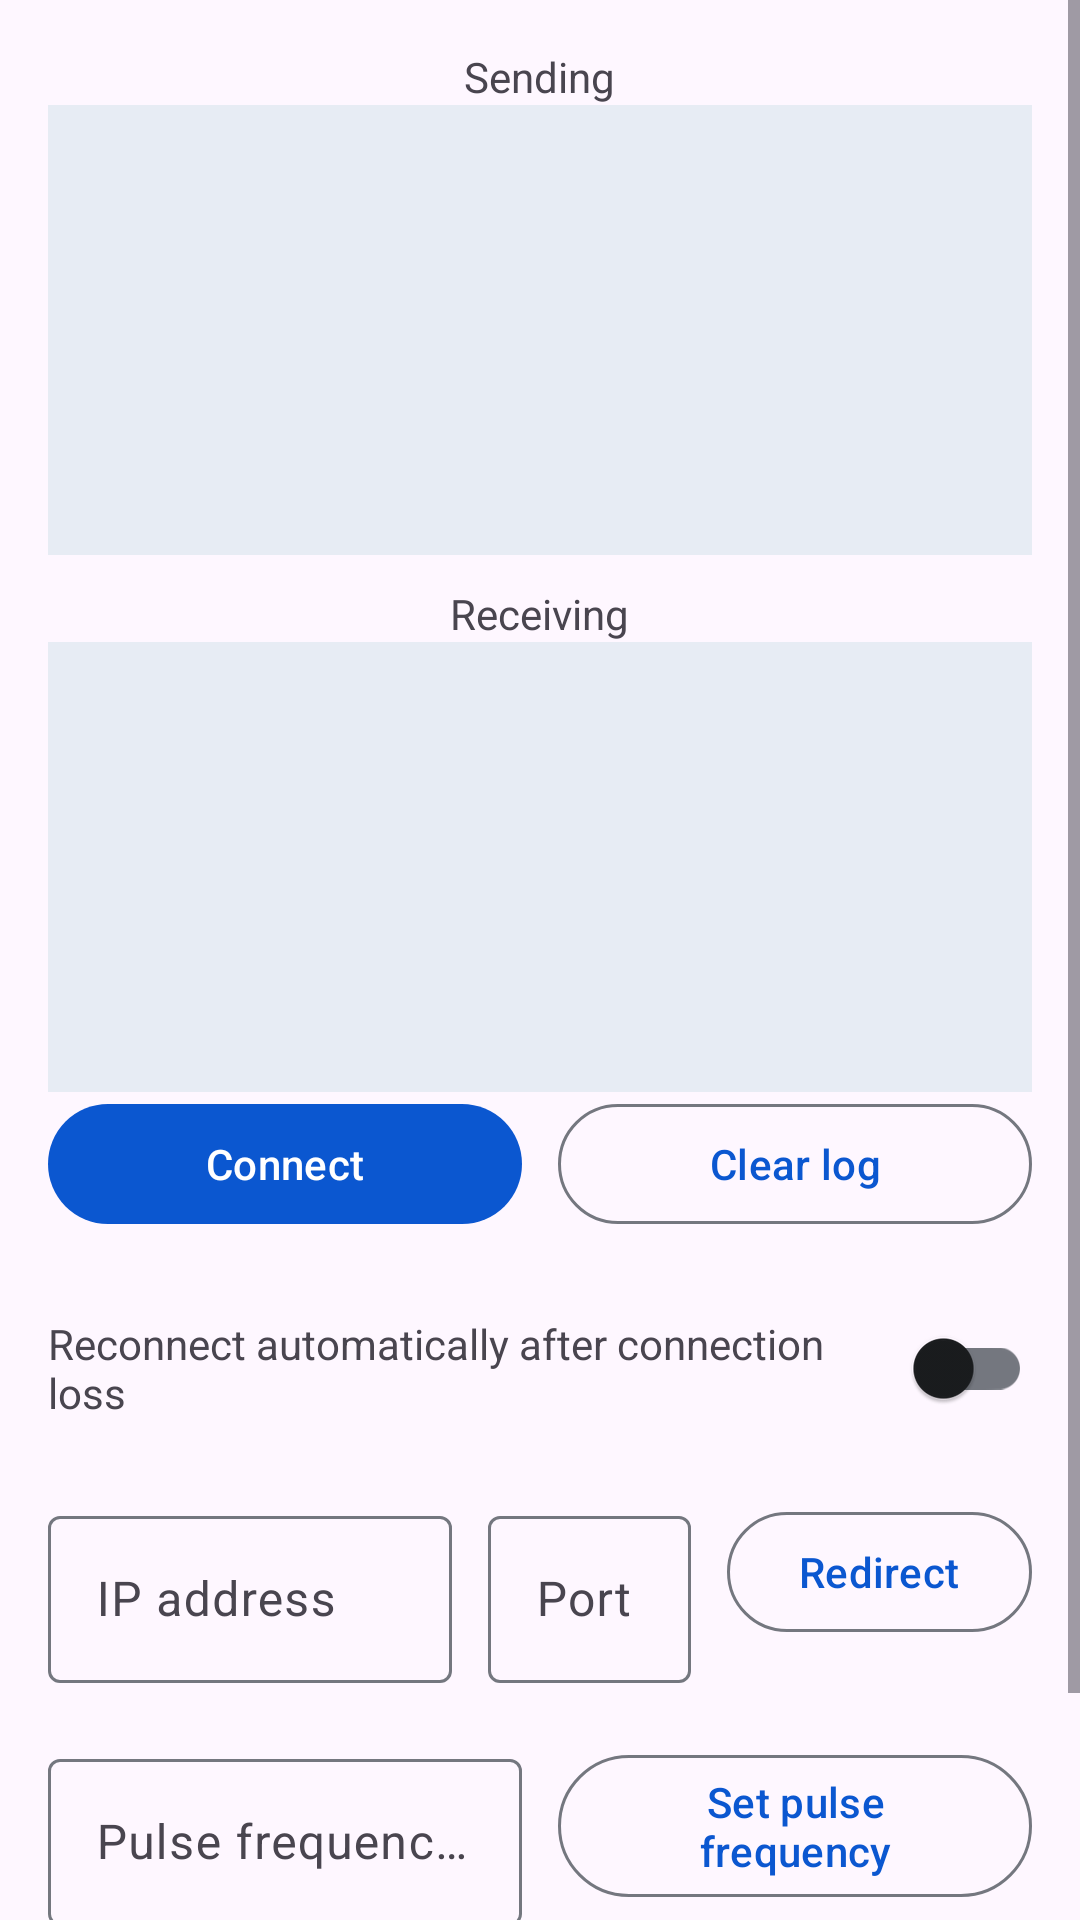

The Android layout XML behind this screen, and the referenced resources:
<!-- AndroidManifest.xml: application theme Theme.OkSocketDemo -->
<!-- res/layout/activity_complex.xml -->
<?xml version="1.0" encoding="utf-8"?>
<ScrollView xmlns:android="http://schemas.android.com/apk/res/android"
    android:id="@+id/form"
    android:layout_width="match_parent"
    android:layout_height="match_parent"
    android:fillViewport="true">

    <LinearLayout
        android:layout_width="match_parent"
        android:layout_height="wrap_content"
        android:gravity="center_horizontal"
        android:orientation="vertical"
        android:padding="16dp">

        <TextView
            android:layout_width="wrap_content"
            android:layout_height="wrap_content"
            android:text="@string/send_label" />

        <androidx.recyclerview.widget.RecyclerView
            android:id="@+id/send_list"
            android:layout_width="match_parent"
            android:layout_height="150dp"
            android:background="@color/demo_surface_variant" />

        <TextView
            android:layout_width="wrap_content"
            android:layout_height="wrap_content"
            android:layout_marginTop="10dp"
            android:text="@string/receive_label" />

        <androidx.recyclerview.widget.RecyclerView
            android:id="@+id/rece_list"
            android:layout_width="match_parent"
            android:layout_height="150dp"
            android:background="@color/demo_surface_variant" />

        <LinearLayout
            android:layout_width="match_parent"
            android:layout_height="wrap_content"
            android:baselineAligned="false"
            android:orientation="horizontal">

            <com.google.android.material.button.MaterialButton
                android:id="@+id/connect"
                android:layout_width="0dp"
                android:layout_height="wrap_content"
                android:layout_weight="1"
                android:text="@string/connect" />

            <com.google.android.material.button.MaterialButton
                android:id="@+id/clear_log"
                style="?attr/materialButtonOutlinedStyle"
                android:layout_width="0dp"
                android:layout_height="wrap_content"
                android:layout_marginStart="12dp"
                android:layout_weight="1"
                android:text="@string/clear_log" />

        </LinearLayout>

        <LinearLayout
            android:layout_width="match_parent"
            android:layout_height="wrap_content"
            android:layout_marginTop="20dp"
            android:gravity="end|center_vertical"
            android:orientation="horizontal">

            <TextView
                android:layout_width="0dp"
                android:layout_height="wrap_content"
                android:layout_weight="1"
                android:text="@string/reconnect_toggle_label" />

            <androidx.appcompat.widget.SwitchCompat
                android:id="@+id/switch_reconnect"
                android:layout_width="wrap_content"
                android:layout_height="wrap_content"
                android:layout_marginStart="20dp" />
        </LinearLayout>

        <LinearLayout
            android:layout_width="match_parent"
            android:layout_height="wrap_content"
            android:layout_marginTop="20dp"
            android:baselineAligned="false"
            android:orientation="horizontal">

            <com.google.android.material.textfield.TextInputLayout
                android:layout_width="0dp"
                android:layout_height="wrap_content"
                android:layout_weight="2"
                android:hint="@string/hint_ip">

                <com.google.android.material.textfield.TextInputEditText
                    android:id="@+id/ip"
                    android:layout_width="match_parent"
                    android:layout_height="wrap_content"
                    android:inputType="text"
                    android:maxLines="1" />

            </com.google.android.material.textfield.TextInputLayout>

            <com.google.android.material.textfield.TextInputLayout
                android:layout_width="0dp"
                android:layout_height="wrap_content"
                android:layout_weight="1"
                android:layout_marginStart="12dp"
                android:hint="@string/hint_port">

                <com.google.android.material.textfield.TextInputEditText
                    android:id="@+id/port"
                    android:layout_width="match_parent"
                    android:layout_height="wrap_content"
                    android:inputType="number"
                    android:maxLines="1" />

            </com.google.android.material.textfield.TextInputLayout>

            <com.google.android.material.button.MaterialButton
                android:id="@+id/redirect"
                style="?attr/materialButtonOutlinedStyle"
                android:layout_width="wrap_content"
                android:layout_height="wrap_content"
                android:layout_marginStart="12dp"
                android:text="@string/redirect" />
        </LinearLayout>

        <LinearLayout
            android:layout_width="match_parent"
            android:layout_height="wrap_content"
            android:layout_marginTop="20dp"
            android:baselineAligned="false"
            android:orientation="horizontal">

            <com.google.android.material.textfield.TextInputLayout
                android:layout_width="0dp"
                android:layout_height="wrap_content"
                android:layout_weight="1"
                android:hint="@string/hint_pulse_frequency">

                <com.google.android.material.textfield.TextInputEditText
                    android:id="@+id/pulse_frequency"
                    android:layout_width="match_parent"
                    android:layout_height="wrap_content"
                    android:inputType="number"
                    android:maxLines="1" />

            </com.google.android.material.textfield.TextInputLayout>

            <com.google.android.material.button.MaterialButton
                android:id="@+id/set_pulse_frequency"
                style="?attr/materialButtonOutlinedStyle"
                android:layout_width="0dp"
                android:layout_height="wrap_content"
                android:layout_marginStart="12dp"
                android:layout_weight="1"
                android:text="@string/set_pulse_frequency" />
        </LinearLayout>

        <com.google.android.material.button.MaterialButton
            android:id="@+id/manual_pulse"
            android:layout_width="match_parent"
            android:layout_height="wrap_content"
            android:layout_marginTop="20dp"
            android:text="@string/manual_pulse" />

    </LinearLayout>
</ScrollView>
<!-- resources referenced by this layout -->
<resources>
  <color name="demo_surface_variant">#E7ECF4</color>
  <string name="clear_log">Clear log</string>
  <string name="connect">Connect</string>
  <string name="hint_ip">IP address</string>
  <string name="hint_port">Port</string>
  <string name="hint_pulse_frequency">Pulse frequency in milliseconds</string>
  <string name="manual_pulse">Send manual pulse</string>
  <string name="receive_label">Receiving</string>
  <string name="reconnect_toggle_label">Reconnect automatically after connection loss</string>
  <string name="redirect">Redirect</string>
  <string name="send_label">Sending</string>
  <string name="set_pulse_frequency">Set pulse frequency</string>
  <style name="Theme.OkSocketDemo" parent="Theme.Material3.DayNight.NoActionBar">
          <item name="colorPrimary">@color/demo_primary</item>
          <item name="colorOnPrimary">@color/demo_on_primary</item>
          <item name="colorPrimaryContainer">@color/demo_primary_container</item>
          <item name="colorOnPrimaryContainer">@color/demo_on_primary_container</item>
          <item name="colorSecondary">@color/demo_secondary</item>
          <item name="colorOnSecondary">@color/demo_on_secondary</item>
          <item name="colorSurface">@color/demo_surface</item>
          <item name="colorOnSurface">@color/demo_on_surface</item>
          <item name="colorOutline">@color/demo_outline</item>
          <item name="android:statusBarColor">@color/demo_primary</item>
          <item name="android:navigationBarColor">@color/demo_surface</item>
      </style>
  <color name="demo_primary">#0B57D0</color>
  <color name="demo_on_primary">#FFFFFF</color>
  <color name="demo_primary_container">#D8E2FF</color>
  <color name="demo_on_primary_container">#001A43</color>
  <color name="demo_secondary">#4A5C92</color>
  <color name="demo_on_secondary">#FFFFFF</color>
  <color name="demo_surface">#FFFFFF</color>
  <color name="demo_on_surface">#1A1C1E</color>
  <color name="demo_outline">#74777F</color>
</resources>
